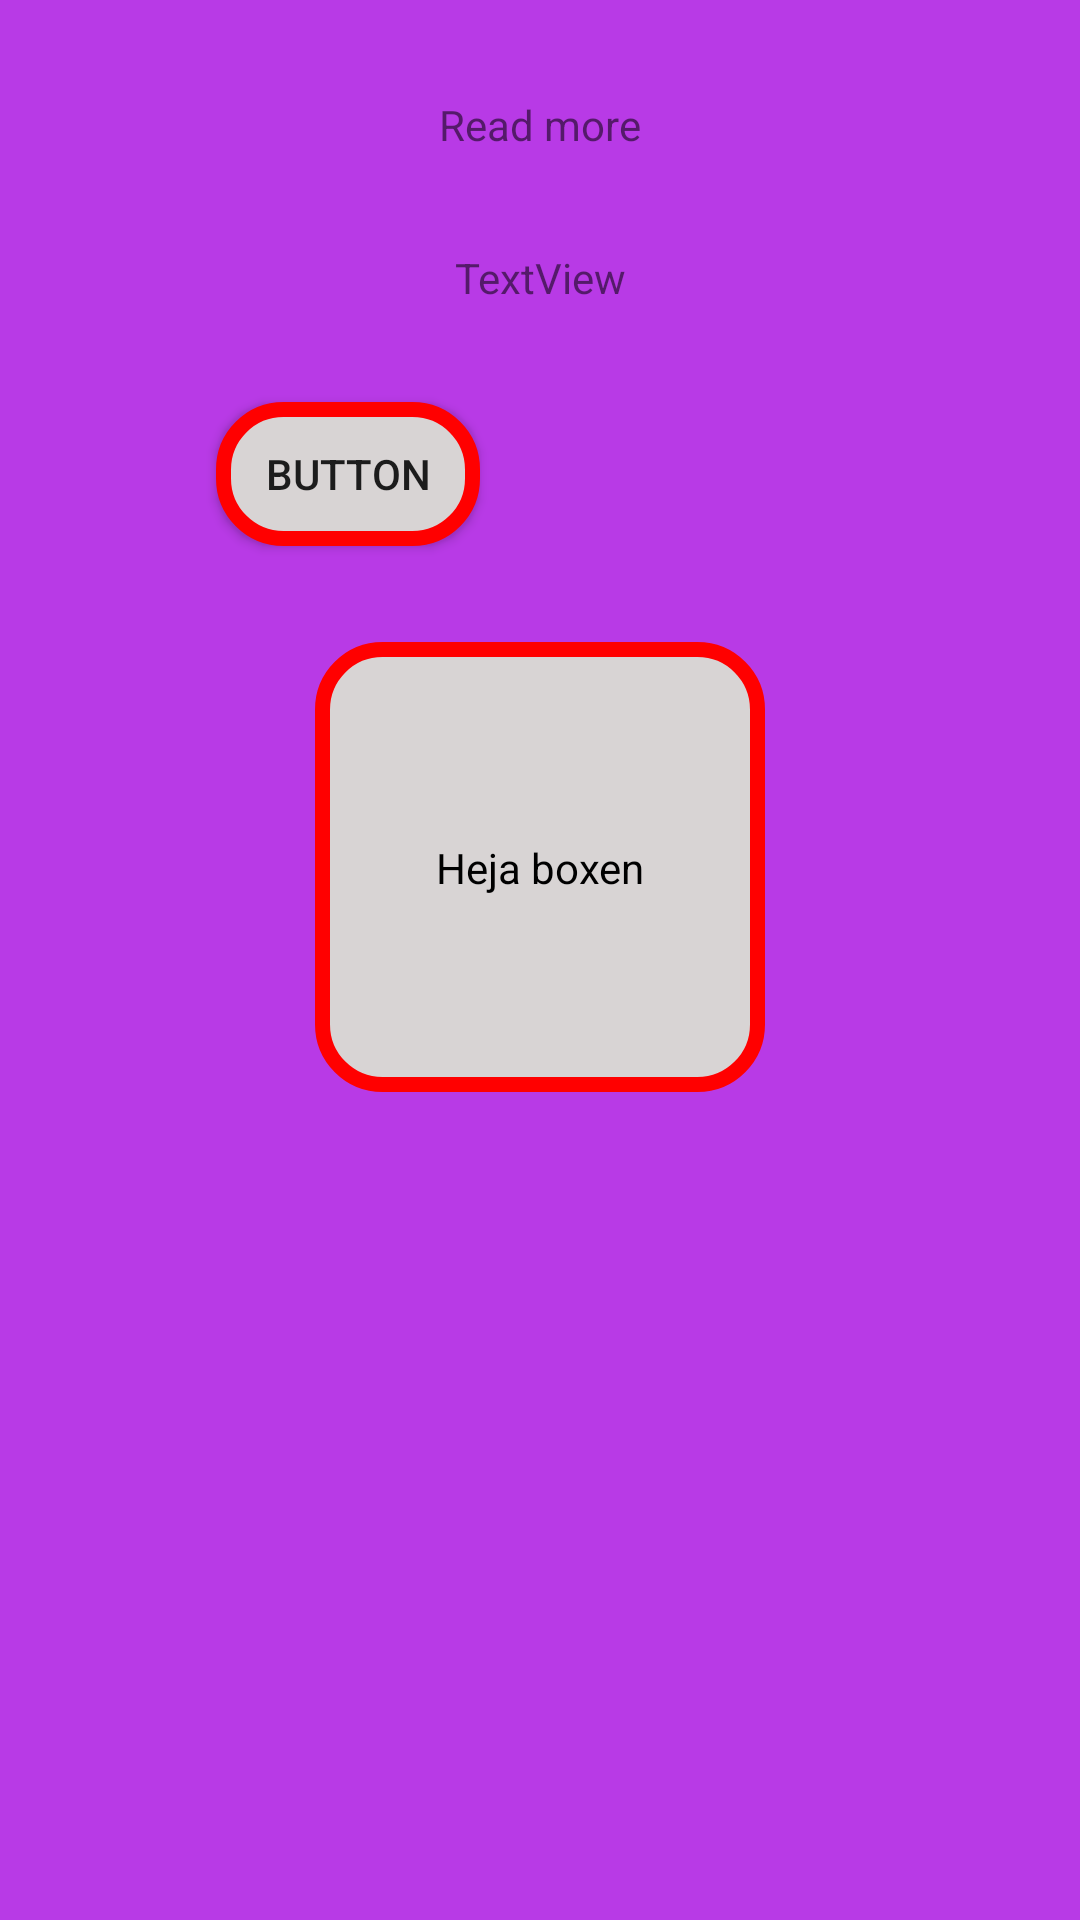

Produce the Android XML layout that renders to this screen, including the resource entries it uses.
<!-- AndroidManifest.xml: application theme Theme.PIAX13jan -->
<!-- res/layout/activity_readmore.xml -->
<?xml version="1.0" encoding="utf-8"?>
<androidx.constraintlayout.widget.ConstraintLayout xmlns:android="http://schemas.android.com/apk/res/android"
    xmlns:app="http://schemas.android.com/apk/res-auto"
    xmlns:tools="http://schemas.android.com/tools"
    android:layout_width="match_parent"
    android:layout_height="match_parent"
    android:background="@color/fancycolor"
    tools:context=".ReadmoreActivity">

    <Button
        android:id="@+id/button"
        android:layout_width="wrap_content"
        android:layout_height="wrap_content"
        android:layout_marginTop="32dp"
        android:background="@drawable/fancyback"
        android:text="Button"
        app:layout_constraintStart_toStartOf="@+id/guideline2"
        app:layout_constraintTop_toBottomOf="@+id/fruitTextview" />

    <TextView
        android:id="@+id/fruitTextview"
        android:layout_width="wrap_content"
        android:layout_height="wrap_content"
        android:layout_marginTop="32dp"
        android:text="TextView"
        app:layout_constraintEnd_toEndOf="parent"
        app:layout_constraintStart_toStartOf="parent"
        app:layout_constraintTop_toBottomOf="@+id/textView2" />

    <TextView
        android:id="@+id/textView2"
        android:layout_width="wrap_content"
        android:layout_height="wrap_content"
        android:layout_marginTop="32dp"
        android:text="Read more"
        app:layout_constraintEnd_toEndOf="parent"
        app:layout_constraintStart_toStartOf="parent"
        app:layout_constraintTop_toTopOf="parent" />

    <androidx.constraintlayout.widget.ConstraintLayout
        android:layout_width="150dp"
        android:layout_height="150dp"
        android:layout_marginTop="32dp"
        android:background="@drawable/fancyback"
        app:layout_constraintEnd_toEndOf="parent"
        app:layout_constraintStart_toStartOf="parent"
        app:layout_constraintTop_toBottomOf="@+id/button">

        <TextView
            android:id="@+id/textView"
            android:layout_width="wrap_content"
            android:layout_height="wrap_content"
            android:text="@string/fina_rutan"
            android:textColor="#000000"
            app:layout_constraintBottom_toBottomOf="parent"
            app:layout_constraintEnd_toEndOf="parent"
            app:layout_constraintStart_toStartOf="parent"
            app:layout_constraintTop_toTopOf="parent" />
    </androidx.constraintlayout.widget.ConstraintLayout>

    <androidx.constraintlayout.widget.Guideline
        android:id="@+id/guideline2"
        android:layout_width="wrap_content"
        android:layout_height="wrap_content"
        android:orientation="vertical"
        app:layout_constraintGuide_percent="0.2" />
</androidx.constraintlayout.widget.ConstraintLayout>
<!-- resources referenced by this layout -->
<resources>
  <color name="fancycolor">#B83AE6</color>
  <!-- drawable fancyback (drawable) -->
  <?xml version="1.0" encoding="utf-8"?>
  <shape xmlns:android="http://schemas.android.com/apk/res/android">
      <solid android:color="#D8D4D4"/>
      <stroke android:width="5dp" android:color="#FF0000" />
      <corners android:radius="20dp"/>
      <padding android:left="0dp" android:top="0dp" android:right="0dp" android:bottom="0dp" />
  </shape>
  <string name="fina_rutan">Heja boxen</string>
  <style name="Theme.PIAX13jan" parent="Theme.MaterialComponents.DayNight.DarkActionBar">
          
          <item name="colorPrimary">@color/purple_500</item>
          <item name="colorPrimaryVariant">@color/purple_700</item>
          <item name="colorOnPrimary">@color/white</item>
          
          <item name="colorSecondary">@color/teal_200</item>
          <item name="colorSecondaryVariant">@color/teal_700</item>
          <item name="colorOnSecondary">@color/black</item>
          
          <item name="android:statusBarColor" tools:targetApi="l">?attr/colorPrimaryVariant</item>
          
      </style>
  <color name="purple_500">#FF6200EE</color>
  <color name="purple_700">#FF3700B3</color>
  <color name="white">#FFFFFFFF</color>
  <color name="teal_200">#FF03DAC5</color>
  <color name="teal_700">#FF018786</color>
  <color name="black">#FF000000</color>
</resources>
